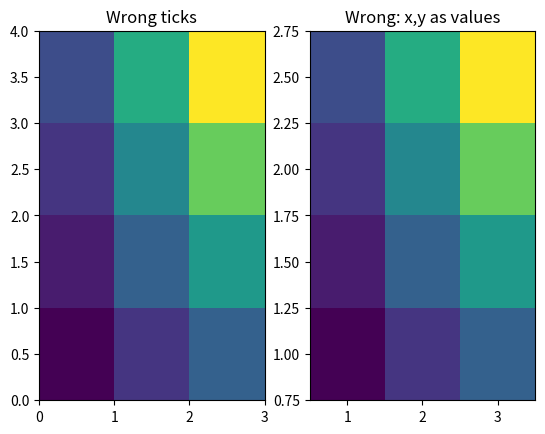
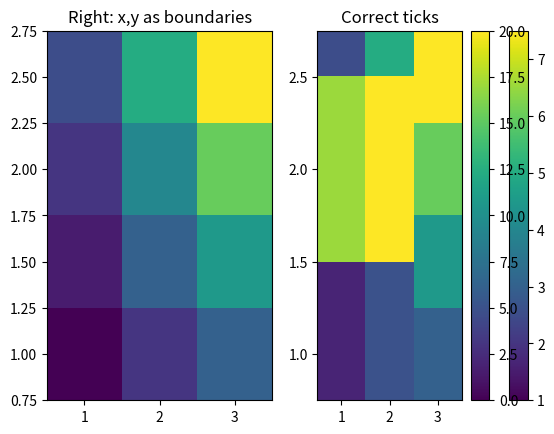

Write the Python code that produced these figures, in order.
# -*- encoding: utf-8 -*-

__author__ = 'luopei'


# import pylab as pl 这一行和下面两行等价
import matplotlib.pyplot as pl
import numpy as np
'''
values x and y give values at z

'''

xmin = 1; xmax = 4; dx = 1
ymin = 1; ymax = 3; dy = .5
x,y = np.meshgrid(np.arange(xmin,xmax,dx),np.arange(ymin,ymax,dy))
z = x*y

'''
transform x and y to boundaries of x and y
'''

x2,y2 = np.meshgrid(np.arange(xmin,xmax+dx,dx)-dx/2.,np.arange(ymin,ymax+dy,dy)-dy/2.)

'''
pcolormesh without x and y just uses indexing as labels
'''


pl.subplot(121)
pl.pcolormesh(z)
pl.title("Wrong ticks")

'''pcolormesh with x and y values gives a wrong plot, x and y are treated as boundaries'''

pl.subplot(122)
pl.title("Wrong: x,y as values")
pl.pcolormesh(x,y,z)

pl.figure()

'''using the boundaries gives correct plot'''

pl.subplot(121)
pl.title("Right: x,y as boundaries")
pl.pcolormesh(x2,y2,z)
pl.axis([x2.min(),x2.max(),y2.min(),y2.max()])

'''using the boundaries gives correct plot'''

pl.subplot(122)
pl.title("Correct ticks")
pl.pcolormesh(x2,y2,z)
pl.axis([x2.min(),x2.max(),y2.min(),y2.max()])
pl.xticks(np.arange(xmin,xmax,dx))
pl.yticks(np.arange(ymin,ymax,dy))
pl.colorbar()
pl.show()


from pylab import *  
a=arange(-2.0,2.001,1.0)  
b=arange(-2.0,2.001,1.0)  
x,y=meshgrid(a,b)  
func=lambda x,y:(x**2.0+y**4.0) 
z=func(x,y)  
pcolor(x,y,z)  
#x和y是网格,z是(x,y)坐标处的颜色值  
colorbar()#使用颜色条
show()


import numpy as np
from scipy.misc import *
 
x = np.random.random((600,800,3))
imsave('meelo.jpg', x)

